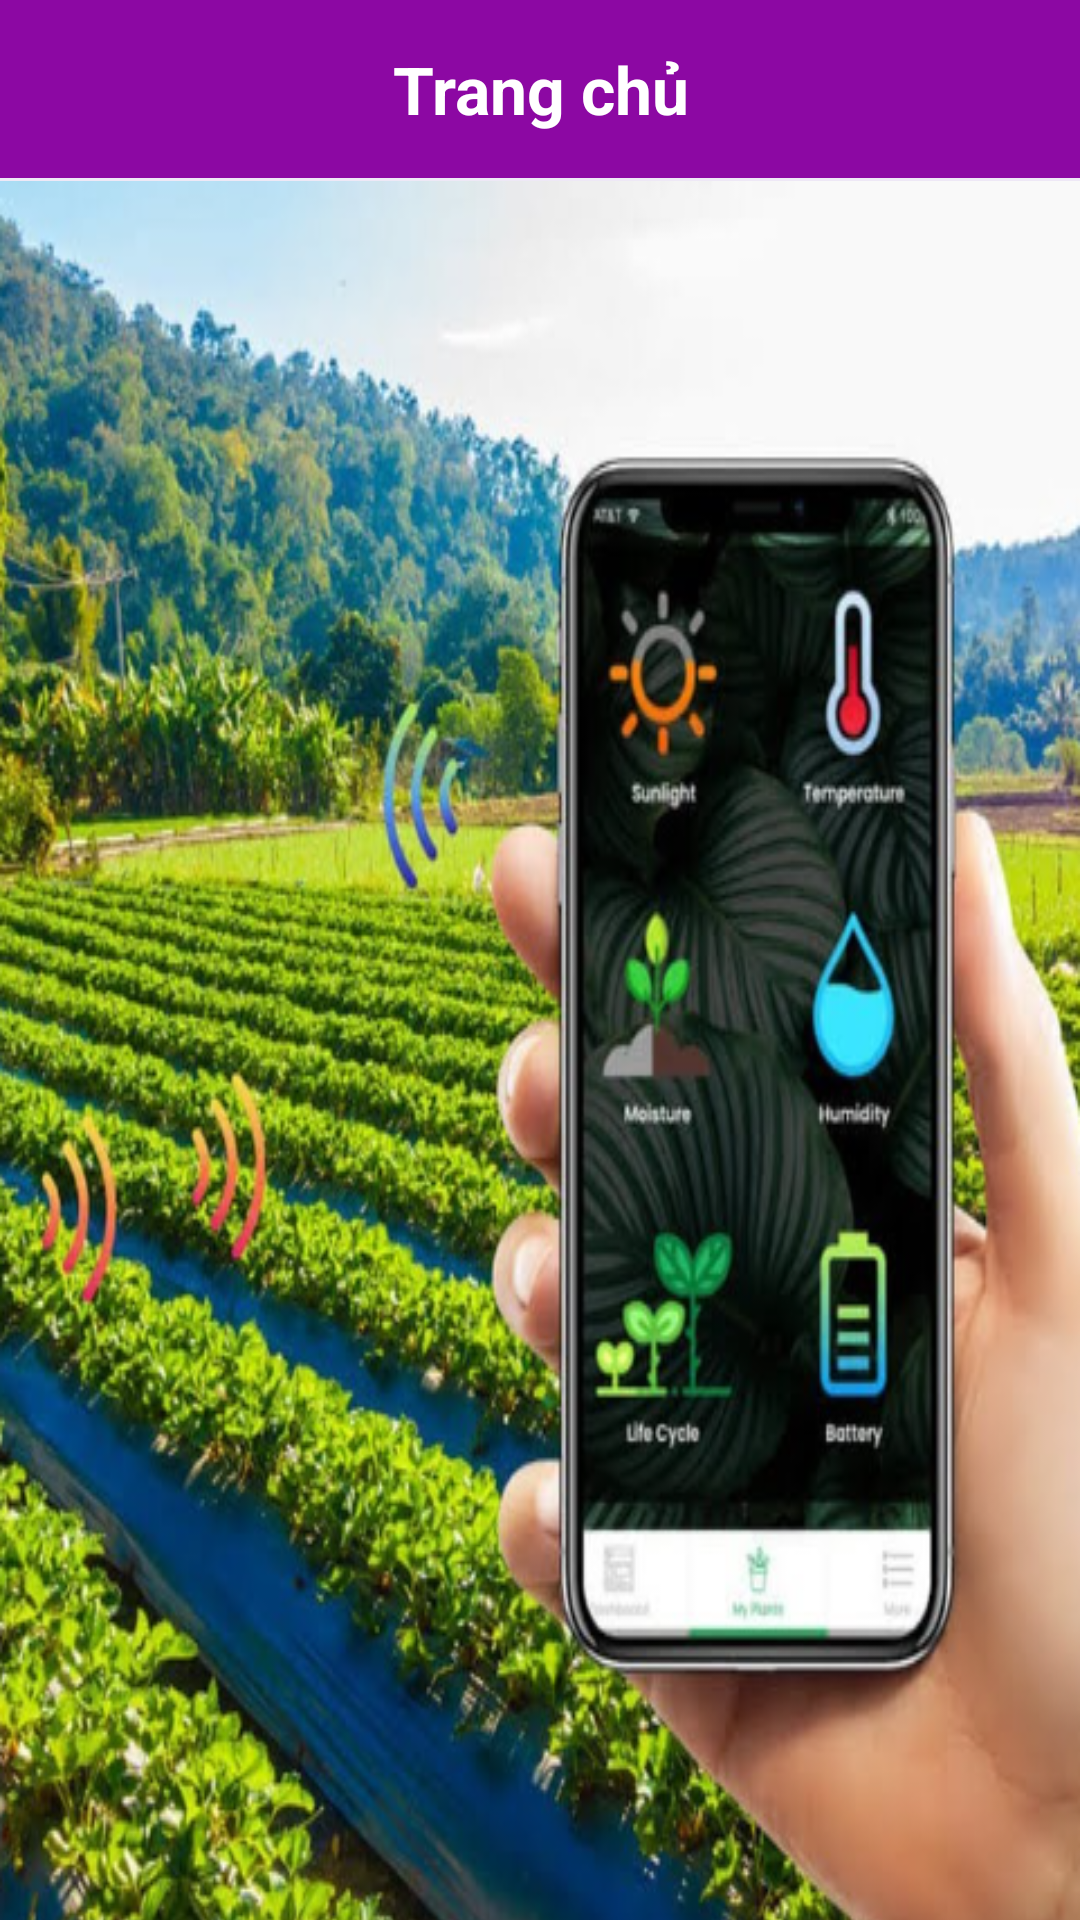

Write the Android layout XML for this screen, with the resource values it uses.
<!-- AndroidManifest.xml: application theme Theme.Smart_Garden -->
<!-- res/layout/fragment_home.xml -->
<?xml version="1.0" encoding="utf-8"?>
<FrameLayout xmlns:android="http://schemas.android.com/apk/res/android"
    xmlns:tools="http://schemas.android.com/tools"
    android:layout_width="match_parent"
    android:layout_height="match_parent"
    android:background="#1749049F"
    xmlns:app="http://schemas.android.com/apk/res-auto"
    tools:context=".Home">

    
    <RelativeLayout
        android:layout_width="match_parent"
        android:layout_height="wrap_content">

        <androidx.recyclerview.widget.RecyclerView
            android:id="@+id/my_recycler_view"
            android:layout_width="match_parent"
            android:layout_height="match_parent" />
        
        <LinearLayout
            android:layout_width="match_parent"
            android:layout_height="wrap_content"
            android:padding="16dp">

            <TextView
                android:id="@+id/item_text"
                android:layout_width="wrap_content"
                android:layout_height="wrap_content"
                android:textSize="16sp" />

        </LinearLayout>

        <LinearLayout
            android:layout_width="match_parent"
            android:layout_height="match_parent"
            android:orientation="vertical"
            tools:context=".MainActivity">

            <LinearLayout
                android:layout_width="match_parent"
                android:layout_height="wrap_content"
                android:padding="15dp"
                android:id="@+id/linear_ll"
                android:orientation="horizontal"
                android:background="#8C08A3"
                >

                <TextView
                    android:layout_weight="1"
                    android:layout_width="0dp"
                    android:layout_height="wrap_content"
                    android:text="Trang chủ"
                    android:textSize="22dp"
                    android:gravity="center"
                    android:textStyle="bold"
                    android:textColor="@color/white"
                    ></TextView>

            </LinearLayout>
            <LinearLayout
                android:layout_width="match_parent"
                android:layout_height="600dp"
                android:layout_marginTop="1dp"

                android:background="@drawable/bg_home"/>

        </LinearLayout>


    </RelativeLayout>

</FrameLayout>
<!-- resources referenced by this layout -->
<resources>
  <color name="white">#FFFFFFFF</color>
  <!-- drawable bg_home: png bitmap (drawable, 659999 bytes) -->
  <style name="Theme.Smart_Garden" parent="Theme.MaterialComponents.DayNight.NoActionBar">
          
          <item name="colorPrimary">@color/purple_500</item>
          <item name="colorPrimaryVariant">@color/purple_700</item>
          <item name="colorOnPrimary">@color/white</item>
          
          <item name="colorSecondary">@color/teal_200</item>
          <item name="colorSecondaryVariant">@color/teal_700</item>
          <item name="colorOnSecondary">@color/black</item>
          
          <item name="android:statusBarColor">?attr/colorPrimaryVariant</item>
          
      </style>
  <color name="purple_500">#FF6200EE</color>
  <color name="purple_700">#FF3700B3</color>
  <color name="teal_200">#FF03DAC5</color>
  <color name="teal_700">#FF018786</color>
  <color name="black">#FF000000</color>
</resources>
